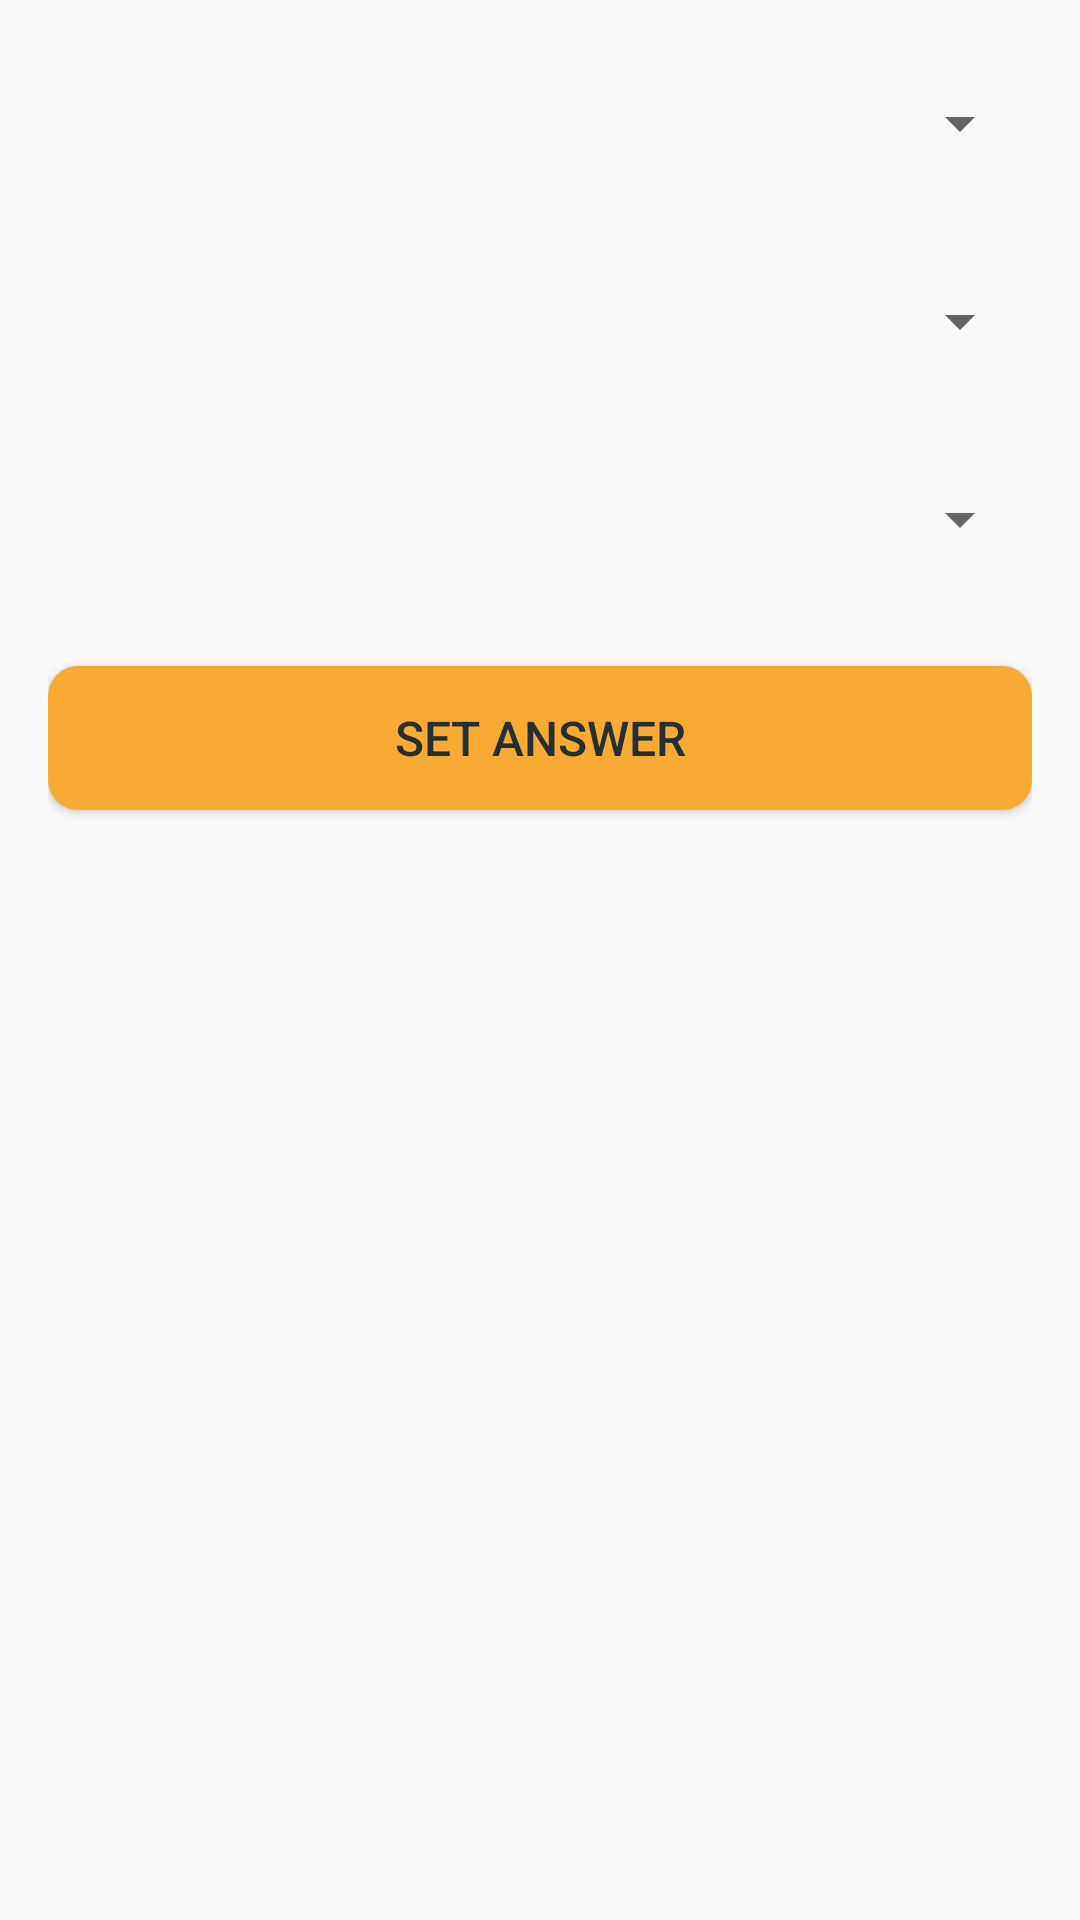

The Android layout XML behind this screen, and the referenced resources:
<!-- AndroidManifest.xml: application theme AppTheme -->
<!-- res/layout/activity_teacher_add_answer.xml -->
<?xml version="1.0" encoding="utf-8"?>
<LinearLayout xmlns:android="http://schemas.android.com/apk/res/android"
    xmlns:app="http://schemas.android.com/apk/res-auto"
    xmlns:tools="http://schemas.android.com/tools"
    android:layout_width="match_parent"
    android:layout_height="match_parent"
    android:orientation="vertical"
    android:padding="16dp"
    tools:context="com.example.studytools.activity.teacher.TeacherAddAnswer">

    <Spinner
        android:id="@+id/spinner_examListPdf"
        android:layout_width="match_parent"
        android:layout_height="50dp"
        android:layout_marginBottom="16dp" />

    <Spinner
        android:id="@+id/spinner_question_number"
        android:layout_width="match_parent"
        android:layout_height="50dp"
        android:layout_marginBottom="16dp" />

    <Spinner
        android:id="@+id/spinner_question_answer"
        android:layout_width="match_parent"
        android:layout_height="50dp"
        android:layout_marginBottom="16dp" />

    <Button
        style="@style/button_style"
        android:onClick="setAnswer"
        android:text="Set Answer" />


    <ListView
        android:id="@+id/listView_answerList"
        android:layout_width="match_parent"
        android:layout_height="0dp"
        android:layout_weight="1" />

</LinearLayout>
<!-- resources referenced by this layout -->
<resources>
  <style name="button_style">
          <item name="android:layout_width">match_parent</item>
          <item name="android:layout_height">wrap_content</item>
          <item name="android:layout_marginBottom">8dp</item>
          <item name="android:layout_marginTop">8dp</item>
          <item name="android:background">@drawable/button_background</item>
          <item name="android:padding">12dp</item>
          <item name="android:textColor">@color/colorPrimaryDark</item>
          <item name="android:textSize">16sp</item>
      </style>
  <style name="AppTheme" parent="Theme.AppCompat.Light.DarkActionBar">
          
          <item name="colorPrimary">@color/colorPrimary</item>
          <item name="colorPrimaryDark">@color/colorPrimaryDark</item>
          <item name="colorAccent">@color/colorAccent</item>
      </style>
  <!-- drawable button_background (drawable) -->
  <?xml version="1.0" encoding="utf-8"?>
  <shape
      android:shape="rectangle"
      xmlns:android="http://schemas.android.com/apk/res/android">
      <corners android:radius="10dp"/>
      <solid android:color="@color/colorSecondary" />
  
  </shape>
  <color name="colorPrimaryDark">#232F34</color>
  <color name="colorPrimary">#344955</color>
  <color name="colorAccent">#4A6572</color>
  <color name="colorSecondary">#F9AA33</color>
</resources>
